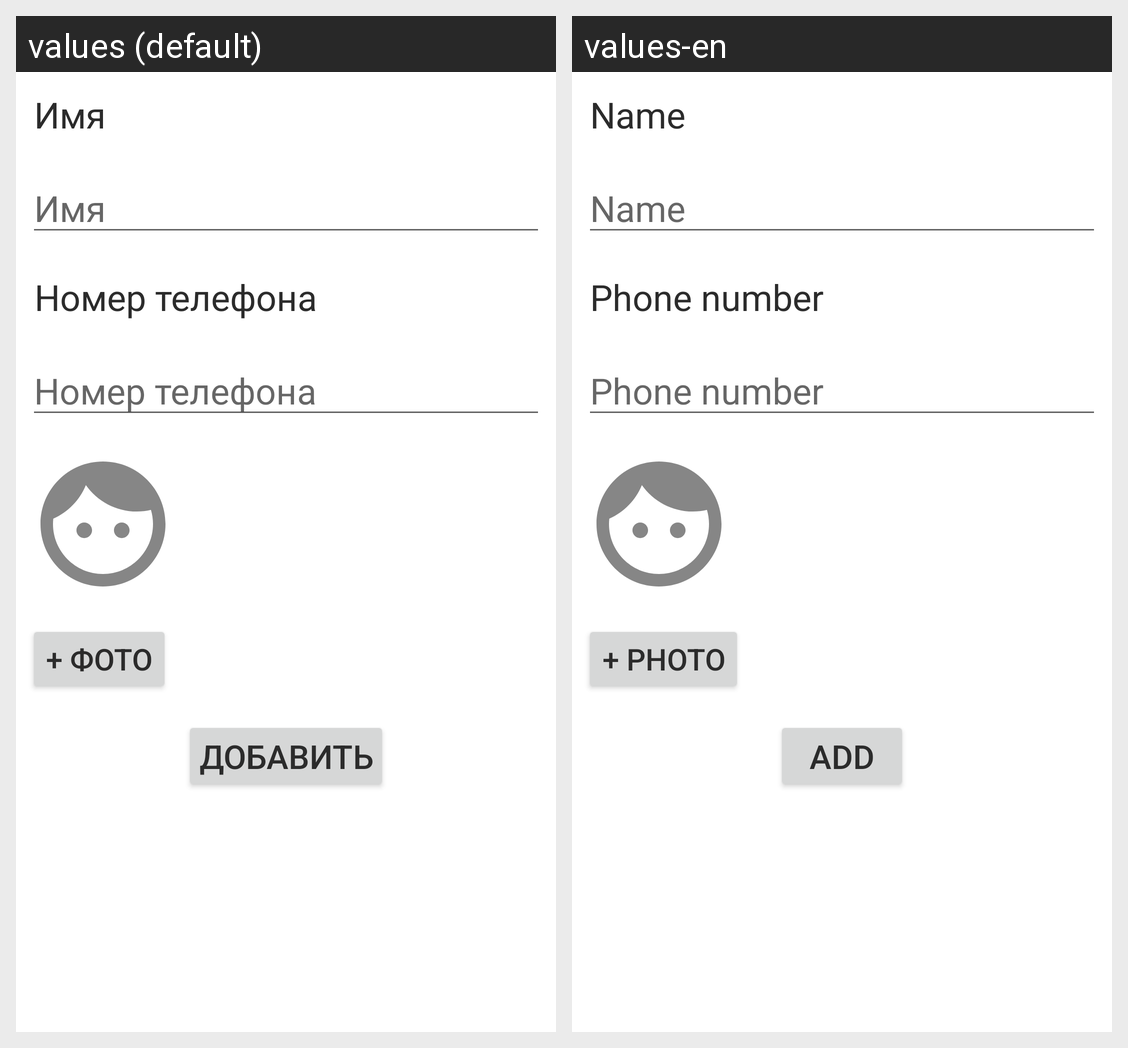

The Android screen above is rendered under two locales of the same app. Produce the string resources it draws, with the default and per-locale values.
Android screen res/layout/fragment_new_phone.xml rendered under 2 locales, left to right: values (default), values-en. Device: Nexus 5 (rendered at 1080×1920; each locale shown at half size, 540×960, under a caption strip naming it); theme Theme.RoomProject.
Strings drawn on this screen, with the default value and each locale's value (text and hints the layout hard-codes, and strings that could not be matched under every locale, appear in the picture but are not listed):

name_label
  values: Имя
  values-en: Name

number_label
  values: Номер телефона
  values-en: Phone number

add_photo_button_text
  values: + фото
  values-en: + photo

add_button_text
  values: Добавить
  values-en: Add
